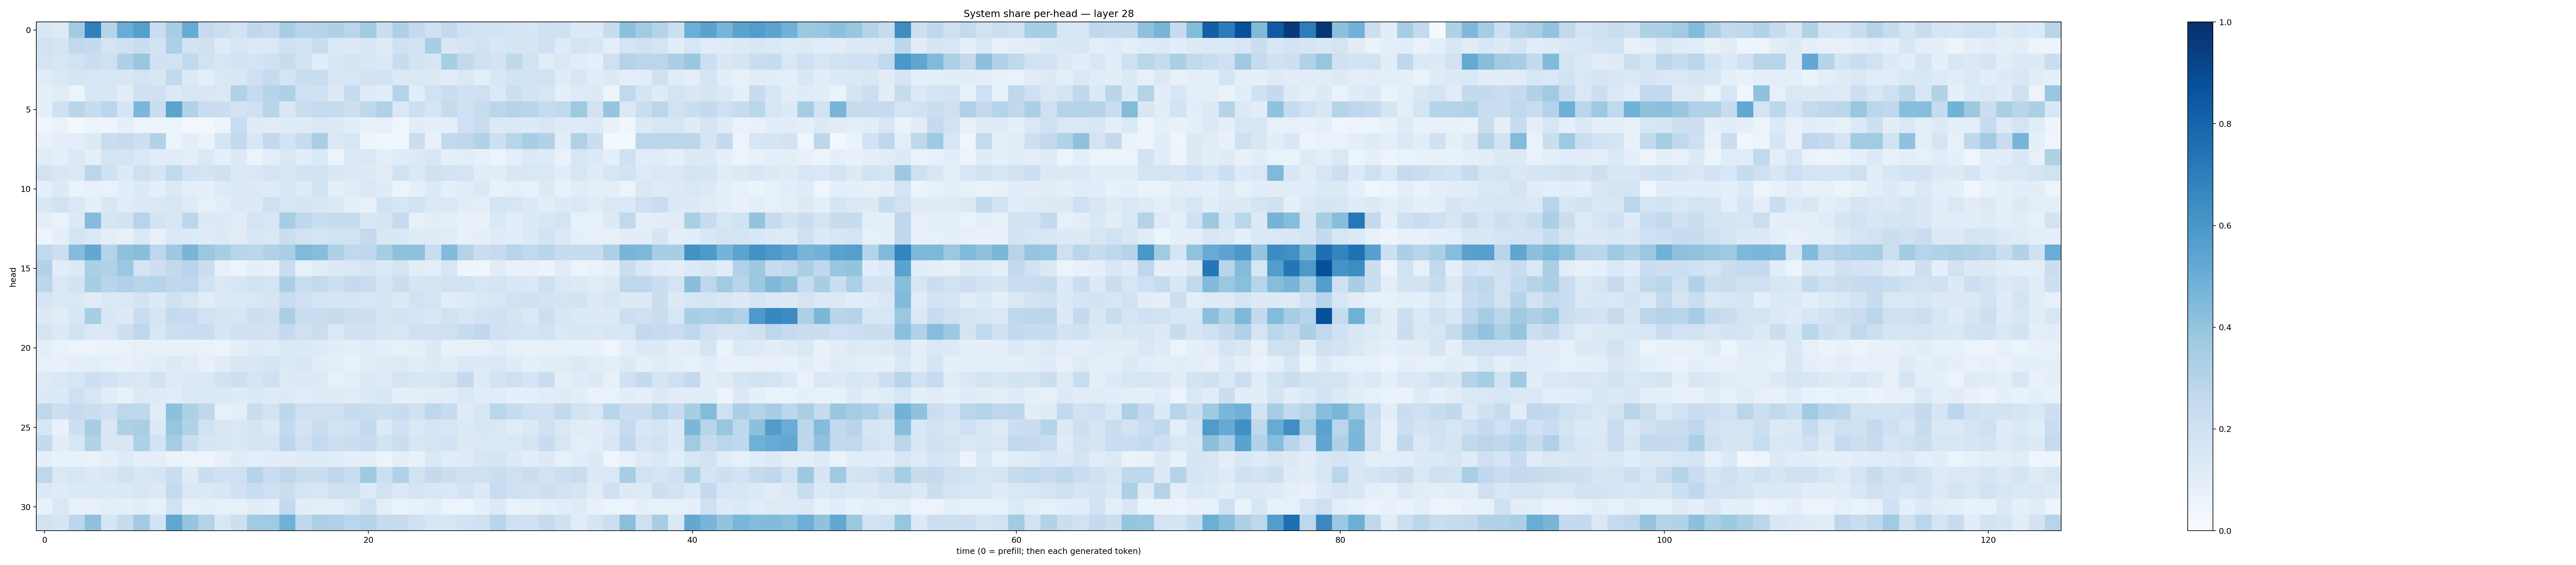

The file beside this chart, header and first rows:
0.15116753, 0.12289604, 0.36160606, 0.6860772, 0.29824573, 0.5046618, 0.56477994, 0.2325834, 0.3462136, 0.51003474, 0.24294376, 0.21708386, 0.18272185, 0.2683043, 0.24230604, 0.3426138, 0.29374036, 0.30162698, 0.3236824, 0.2831455, 0.36509818, 0.22186644, 0.3267106, 0.25497168
0.1927, 0.1777, 0.2649, 0.2521, 0.1736, 0.209, 0.2337, 0.1853, 0.3251, 0.1798, 0.1979, 0.1234, 0.1624, 0.1332, 0.1479, 0.2092, 0.1817, 0.2337, 0.139, 0.1353, 0.1555, 0.124, 0.1999, 0.1888
0.1742, 0.1607, 0.1944, 0.2246, 0.2045, 0.3216, 0.39, 0.2021, 0.1918, 0.2626, 0.1948, 0.1619, 0.1852, 0.1775, 0.2022, 0.2368, 0.1863, 0.1158, 0.1532, 0.1759, 0.1503, 0.137, 0.2364, 0.1853
0.1143, 0.142, 0.1716, 0.1574, 0.1589, 0.1519, 0.1772, 0.1506, 0.2584, 0.1273, 0.09613, 0.1437, 0.1526, 0.2061, 0.2471, 0.1736, 0.2278, 0.2344, 0.163, 0.1638, 0.1815, 0.1868, 0.1385, 0.1466
0.09235, 0.1107, 0.06167, 0.161, 0.154, 0.1048, 0.2024, 0.2008, 0.1284, 0.1574, 0.1508, 0.1435, 0.3188, 0.2483, 0.3015, 0.3218, 0.2078, 0.1994, 0.1299, 0.2455, 0.122, 0.1055, 0.306, 0.1063
0.09233, 0.2028, 0.2908, 0.2408, 0.2854, 0.1671, 0.4582, 0.2317, 0.5447, 0.3152, 0.2298, 0.2215, 0.181, 0.2076, 0.2917, 0.1488, 0.22, 0.2481, 0.2421, 0.2147, 0.2706, 0.3173, 0.1471, 0.2135
0.04186, 0.06464, 0.01651, 0.05414, 0.04886, 0.08678, 0.05417, 0.05636, 0.06091, 0.02446, 0.02932, 0.05453, 0.2327, 0.1188, 0.11, 0.1174, 0.1175, 0.1463, 0.131, 0.1068, 0.07406, 0.08398, 0.0402, 0.1052
0.07332, 0.09953, 0.09687, 0.1273, 0.2329, 0.2454, 0.2138, 0.3113, 0.06044, 0.09437, 0.0644, 0.1717, 0.2502, 0.1527, 0.2579, 0.1829, 0.2397, 0.3379, 0.1458, 0.158, 0.0481, 0.03824, 0.04106, 0.2198
0.1095, 0.09998, 0.1373, 0.09151, 0.1746, 0.1739, 0.1444, 0.1088, 0.1096, 0.09707, 0.138, 0.09286, 0.1251, 0.05141, 0.09763, 0.1418, 0.1059, 0.138, 0.05556, 0.1442, 0.1419, 0.1015, 0.1197, 0.1274
0.1908, 0.1495, 0.1399, 0.2871, 0.2029, 0.1308, 0.2052, 0.1702, 0.2631, 0.187, 0.1736, 0.1982, 0.1375, 0.1437, 0.1683, 0.1526, 0.1836, 0.1843, 0.1516, 0.1383, 0.1313, 0.1119, 0.1926, 0.1395
0.09216, 0.1308, 0.06292, 0.07216, 0.069, 0.1061, 0.1335, 0.09353, 0.1405, 0.1008, 0.09017, 0.1235, 0.1348, 0.1257, 0.1207, 0.1612, 0.1217, 0.1818, 0.09924, 0.1132, 0.1457, 0.118, 0.05165, 0.09062
0.1539, 0.1903, 0.1453, 0.09018, 0.1491, 0.1163, 0.1364, 0.1424, 0.1564, 0.123, 0.0816, 0.1066, 0.1392, 0.1348, 0.2071, 0.162, 0.1708, 0.1554, 0.1385, 0.09073, 0.08118, 0.1928, 0.1576, 0.1929
0.09637, 0.06263, 0.1366, 0.4364, 0.17, 0.1802, 0.2955, 0.1861, 0.1635, 0.2789, 0.1311, 0.133, 0.1122, 0.172, 0.1532, 0.3509, 0.2728, 0.233, 0.2376, 0.2433, 0.1494, 0.1678, 0.2464, 0.07852
0.04808, 0.08872, 0.1722, 0.1414, 0.09832, 0.08079, 0.1449, 0.07932, 0.1432, 0.1362, 0.1231, 0.1303, 0.1124, 0.1579, 0.1481, 0.2231, 0.1943, 0.1738, 0.1926, 0.1905, 0.25, 0.1513, 0.1426, 0.1173
0.2654, 0.2158, 0.4375, 0.5248, 0.2981, 0.4108, 0.4286, 0.2759, 0.3769, 0.4652, 0.3798, 0.3399, 0.2922, 0.2789, 0.3174, 0.3362, 0.4459, 0.432, 0.3234, 0.2631, 0.2666, 0.3553, 0.413, 0.4123
0.309, 0.1024, 0.1285, 0.333, 0.3176, 0.382, 0.174, 0.2135, 0.2589, 0.292, 0.2237, 0.08008, 0.05276, 0.09041, 0.08078, 0.2282, 0.08473, 0.1165, 0.1292, 0.1408, 0.1706, 0.1405, 0.1788, 0.1028
0.2796, 0.1476, 0.1827, 0.3447, 0.2928, 0.3184, 0.2961, 0.3021, 0.2699, 0.2763, 0.1898, 0.1479, 0.1589, 0.1885, 0.1762, 0.3392, 0.2305, 0.2545, 0.2147, 0.2531, 0.2319, 0.1665, 0.2195, 0.168
0.1642, 0.1438, 0.1472, 0.1124, 0.1479, 0.1478, 0.181, 0.1333, 0.1987, 0.1585, 0.1154, 0.1402, 0.1391, 0.1429, 0.1704, 0.2274, 0.2082, 0.1761, 0.1656, 0.1651, 0.1611, 0.1779, 0.1314, 0.1891
0.1292, 0.113, 0.1561, 0.3459, 0.1543, 0.1299, 0.2343, 0.168, 0.255, 0.2476, 0.1882, 0.17, 0.1603, 0.2129, 0.2006, 0.3365, 0.228, 0.2267, 0.2352, 0.2125, 0.2133, 0.1707, 0.1927, 0.1662
0.1756, 0.1339, 0.1944, 0.1475, 0.1417, 0.2139, 0.2742, 0.1587, 0.2153, 0.2237, 0.2309, 0.1673, 0.1997, 0.2001, 0.1949, 0.252, 0.1985, 0.2219, 0.1436, 0.1971, 0.2025, 0.1788, 0.1601, 0.2087
0.09989, 0.06957, 0.06067, 0.05597, 0.06398, 0.06714, 0.08129, 0.07222, 0.07635, 0.0759, 0.06716, 0.05567, 0.0983, 0.1218, 0.1161, 0.1387, 0.1359, 0.1224, 0.1043, 0.09035, 0.1148, 0.0924, 0.08193, 0.09149
0.08436, 0.07659, 0.09348, 0.09396, 0.08229, 0.07112, 0.09133, 0.1028, 0.1252, 0.1108, 0.07335, 0.1121, 0.1513, 0.1506, 0.1752, 0.1345, 0.1487, 0.1156, 0.09771, 0.07224, 0.1053, 0.1245, 0.1325, 0.1018
0.1228, 0.1416, 0.158, 0.2124, 0.1812, 0.1548, 0.1438, 0.189, 0.1246, 0.1389, 0.1373, 0.1932, 0.2124, 0.1693, 0.2041, 0.1319, 0.1338, 0.1262, 0.08463, 0.09959, 0.1405, 0.1184, 0.1791, 0.1544
0.1334, 0.1339, 0.2041, 0.1606, 0.1106, 0.08305, 0.1309, 0.1237, 0.1136, 0.142, 0.1387, 0.1368, 0.1196, 0.1403, 0.123, 0.1288, 0.1156, 0.1225, 0.1178, 0.1098, 0.1344, 0.1498, 0.08979, 0.1002
0.2737, 0.2136, 0.2486, 0.2197, 0.2016, 0.2742, 0.2729, 0.114, 0.4144, 0.3222, 0.2744, 0.08344, 0.09757, 0.2337, 0.1857, 0.2781, 0.206, 0.2043, 0.2104, 0.2449, 0.2189, 0.2179, 0.235, 0.1969
0.1585, 0.07283, 0.2144, 0.3408, 0.1494, 0.3232, 0.3394, 0.1326, 0.3912, 0.313, 0.1891, 0.151, 0.1449, 0.1685, 0.125, 0.2554, 0.1822, 0.2295, 0.1879, 0.2051, 0.2587, 0.1354, 0.201, 0.1471
0.2562, 0.1101, 0.1623, 0.3092, 0.1486, 0.1494, 0.3286, 0.1849, 0.349, 0.2257, 0.1655, 0.1621, 0.1456, 0.1646, 0.169, 0.278, 0.1976, 0.2577, 0.2138, 0.2211, 0.2434, 0.1839, 0.2255, 0.1607
0.09195, 0.07301, 0.07138, 0.0698, 0.08683, 0.1202, 0.09018, 0.09468, 0.0653, 0.05983, 0.04997, 0.08189, 0.1211, 0.1013, 0.1085, 0.1038, 0.1235, 0.1221, 0.107, 0.09243, 0.09537, 0.05991, 0.09389, 0.075
0.2746, 0.1469, 0.1564, 0.131, 0.1508, 0.1908, 0.1503, 0.1684, 0.2337, 0.1246, 0.222, 0.1995, 0.2096, 0.2971, 0.2302, 0.2718, 0.2207, 0.2232, 0.2694, 0.2311, 0.3741, 0.2184, 0.3176, 0.1927
0.138, 0.1196, 0.1332, 0.1335, 0.1331, 0.1399, 0.1522, 0.1295, 0.2423, 0.148, 0.1359, 0.1556, 0.2029, 0.2308, 0.2052, 0.2265, 0.1772, 0.1535, 0.1977, 0.1974, 0.13, 0.195, 0.1398, 0.1741
0.07771, 0.1414, 0.07249, 0.08128, 0.09623, 0.08714, 0.1035, 0.08533, 0.1887, 0.07941, 0.09501, 0.08333, 0.08578, 0.1129, 0.08901, 0.2558, 0.1021, 0.1007, 0.09701, 0.1309, 0.2087, 0.09782, 0.06971, 0.07094
0.1925, 0.1659, 0.2774, 0.4122, 0.1643, 0.2443, 0.3612, 0.1811, 0.5294, 0.3969, 0.3062, 0.1501, 0.2141, 0.3656, 0.3663, 0.4847, 0.2695, 0.3259, 0.3169, 0.2849, 0.3013, 0.2477, 0.2378, 0.2076
